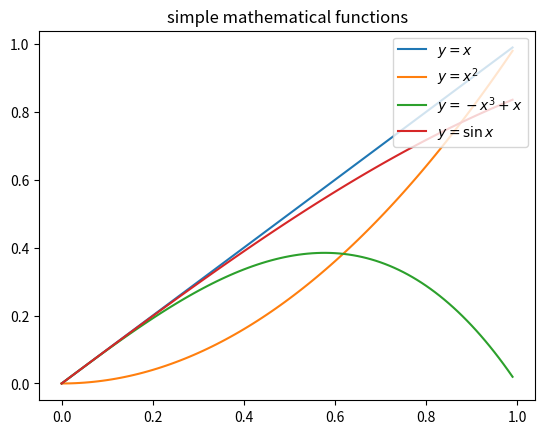

The matplotlib source for this figure:
import sys
import numpy as np
import matplotlib.pyplot as plt

if __name__ == '__main__':
    x_arr = np.arange(0.0, 1.0, 0.01, dtype=float)

    plt.plot(x_arr, x_arr, label="$y = x$")
    plt.plot(x_arr, x_arr**2, label="$y = x^2$")
    plt.plot(x_arr, - x_arr**3 + x_arr, label="$y = - x^3 + x$")
    plt.plot(x_arr, np.sin(x_arr), label="$y=\sin x$")

    plt.title("simple mathematical functions")
    plt.legend(loc="upper right")
    plt.show()
    sys.exit(0)
